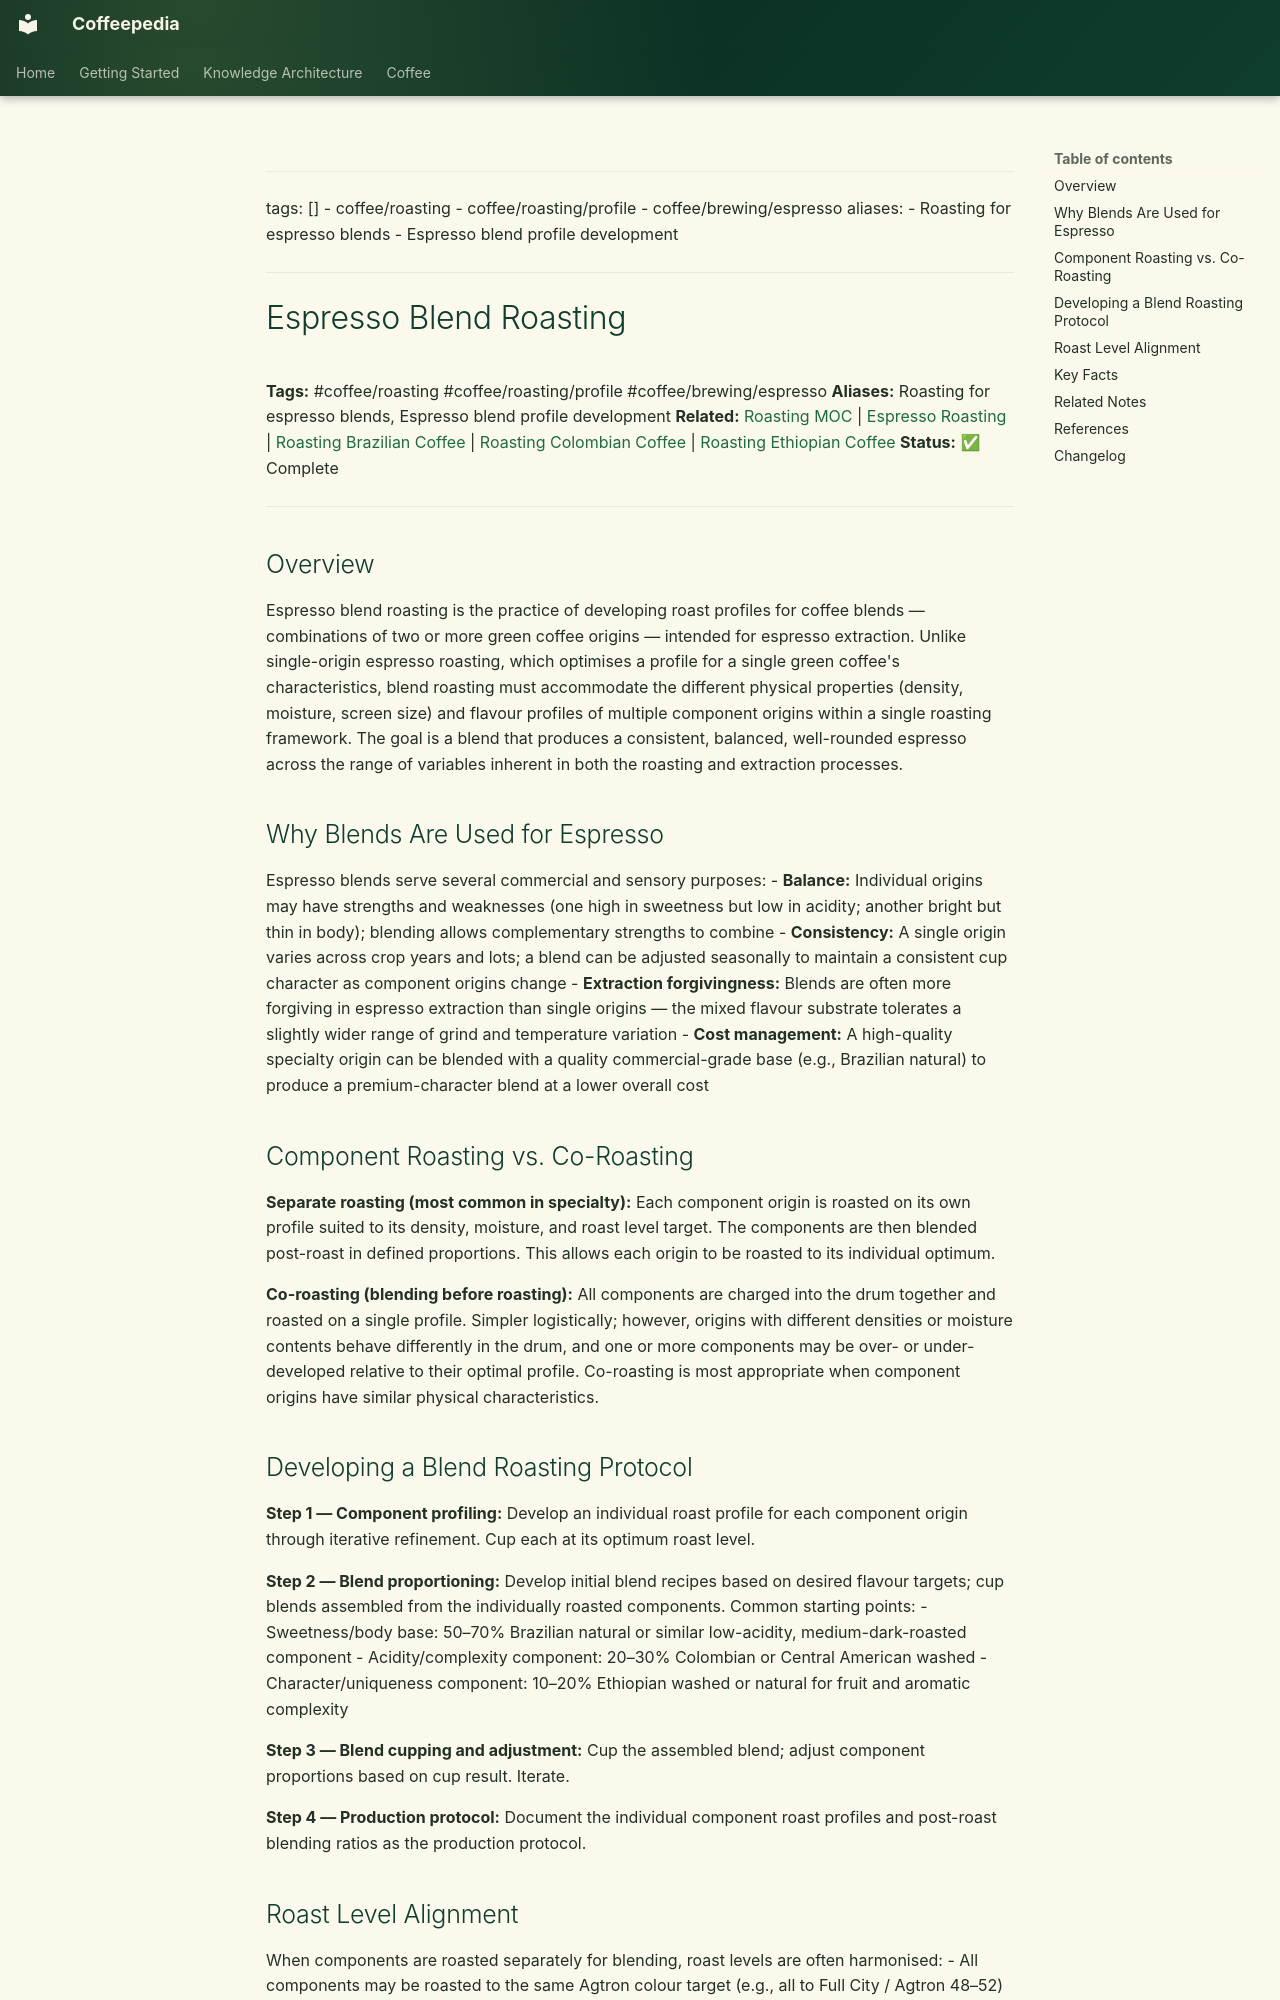

repository: Vauldt/all-about-coffee · page: coffee/coffee-roasting/espresso-blend-roasting/index.html · generator: mkdocs

---
tags: []
  - coffee/roasting
  - coffee/roasting/profile
  - coffee/brewing/espresso
aliases:
  - Roasting for espresso blends
  - Espresso blend profile development
---

# Espresso Blend Roasting

**Tags:** #coffee/roasting #coffee/roasting/profile #coffee/brewing/espresso
**Aliases:** Roasting for espresso blends, Espresso blend profile development
**Related:** [Roasting MOC](../maps-of-content/roasting-moc.md) | [Espresso Roasting](espresso-roasting.md) | [Roasting Brazilian Coffee](roasting-brazilian-coffee.md) | [Roasting Colombian Coffee](roasting-colombian-coffee.md) | [Roasting Ethiopian Coffee](roasting-ethiopian-coffee.md)
**Status:** ✅ Complete

---

## Overview

Espresso blend roasting is the practice of developing roast profiles for coffee blends — combinations of two or more green coffee origins — intended for espresso extraction. Unlike single-origin espresso roasting, which optimises a profile for a single green coffee's characteristics, blend roasting must accommodate the different physical properties (density, moisture, screen size) and flavour profiles of multiple component origins within a single roasting framework. The goal is a blend that produces a consistent, balanced, well-rounded espresso across the range of variables inherent in both the roasting and extraction processes.

## Why Blends Are Used for Espresso

Espresso blends serve several commercial and sensory purposes:
- **Balance:** Individual origins may have strengths and weaknesses (one high in sweetness but low in acidity; another bright but thin in body); blending allows complementary strengths to combine
- **Consistency:** A single origin varies across crop years and lots; a blend can be adjusted seasonally to maintain a consistent cup character as component origins change
- **Extraction forgivingness:** Blends are often more forgiving in espresso extraction than single origins — the mixed flavour substrate tolerates a slightly wider range of grind and temperature variation
- **Cost management:** A high-quality specialty origin can be blended with a quality commercial-grade base (e.g., Brazilian natural) to produce a premium-character blend at a lower overall cost

## Component Roasting vs. Co-Roasting

**Separate roasting (most common in specialty):** Each component origin is roasted on its own profile suited to its density, moisture, and roast level target. The components are then blended post-roast in defined proportions. This allows each origin to be roasted to its individual optimum.

**Co-roasting (blending before roasting):** All components are charged into the drum together and roasted on a single profile. Simpler logistically; however, origins with different densities or moisture contents behave differently in the drum, and one or more components may be over- or under-developed relative to their optimal profile. Co-roasting is most appropriate when component origins have similar physical characteristics.
